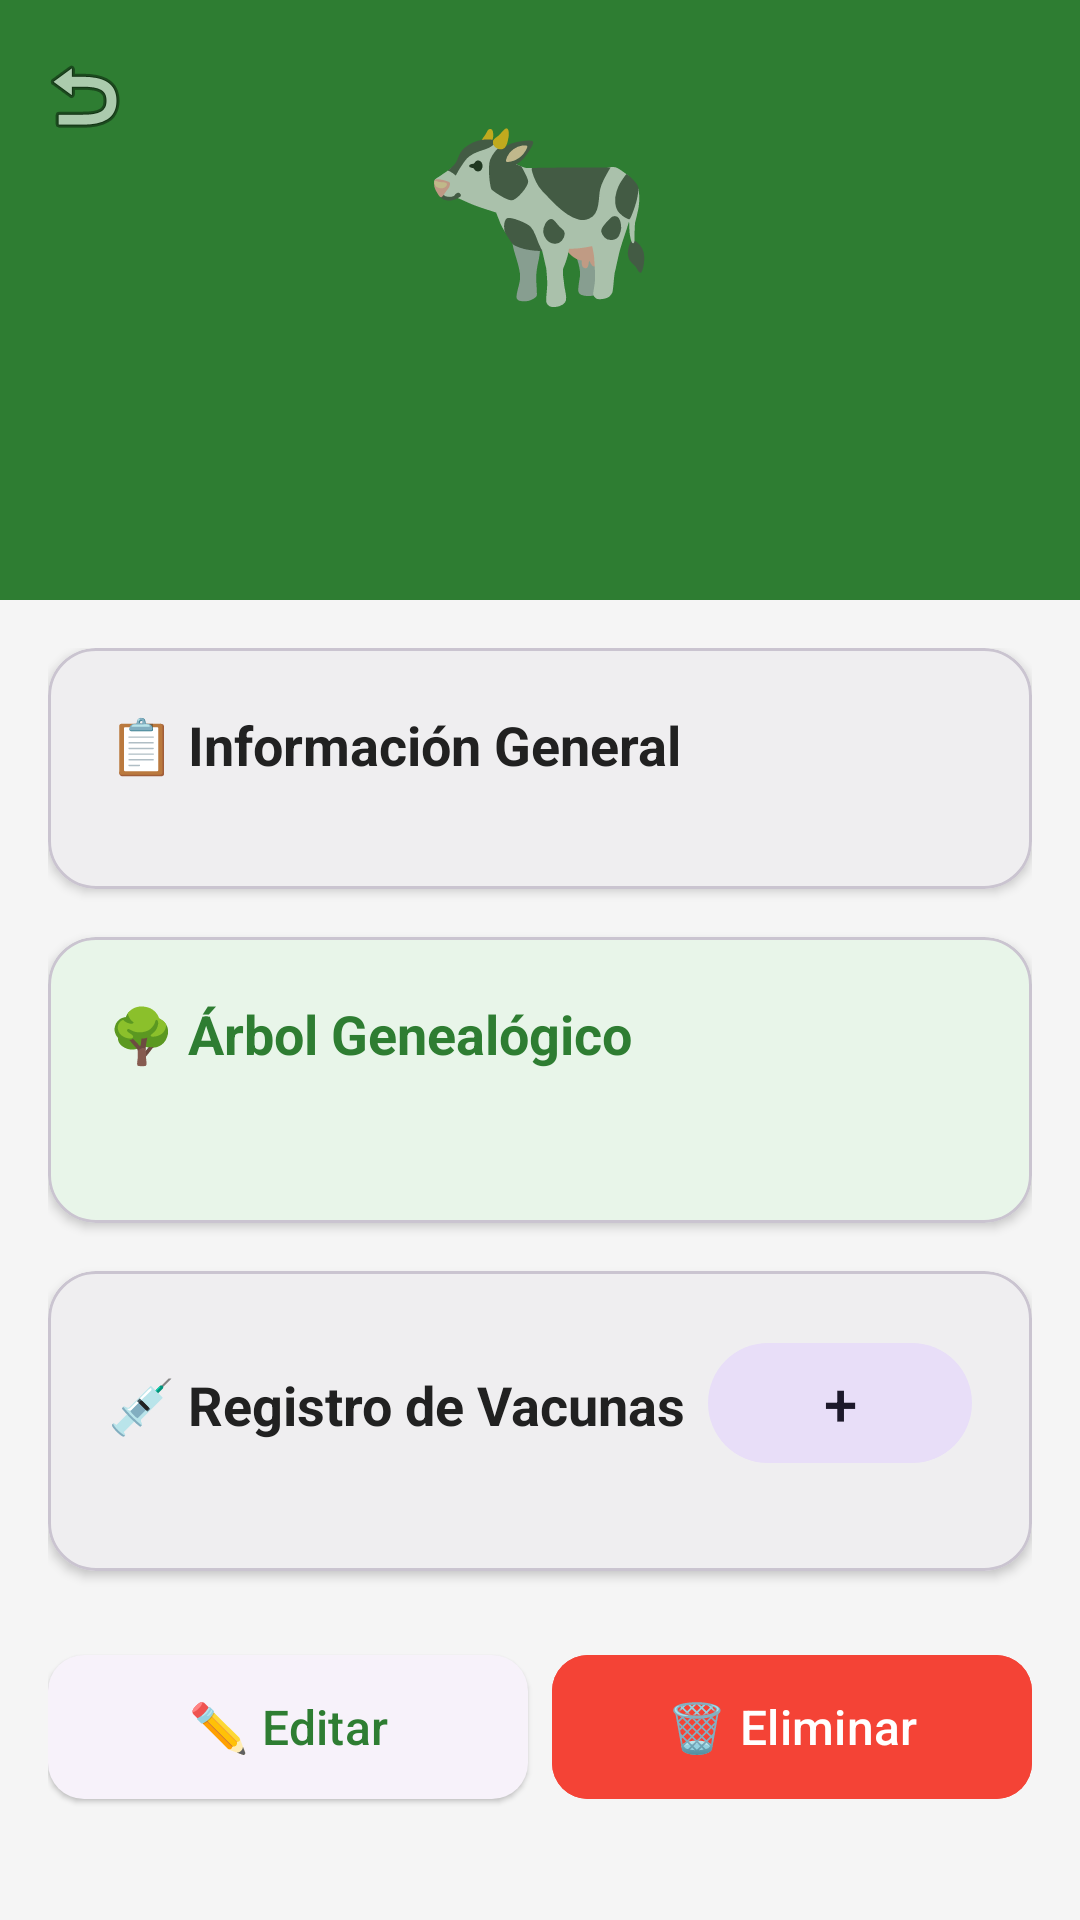

This screen was rendered from an Android layout file. Write that file and the resources it references.
<!-- AndroidManifest.xml: application theme AppTheme -->
<!-- res/layout/activity_detalle_animal.xml -->
<?xml version="1.0" encoding="utf-8"?>
<androidx.coordinatorlayout.widget.CoordinatorLayout
    xmlns:android="http://schemas.android.com/apk/res/android"
    xmlns:app="http://schemas.android.com/apk/res-auto"
    android:layout_width="match_parent"
    android:layout_height="match_parent"
    android:background="@color/background">

    <com.google.android.material.appbar.AppBarLayout
        android:id="@+id/appBarLayout"
        android:layout_width="match_parent"
        android:layout_height="wrap_content"
        android:theme="@style/ThemeOverlay.AppCompat.Dark.ActionBar">

        <com.google.android.material.appbar.CollapsingToolbarLayout
            android:layout_width="match_parent"
            android:layout_height="200dp"
            app:layout_scrollFlags="scroll|exitUntilCollapsed"
            app:contentScrim="@color/primary"
            app:expandedTitleMarginStart="16dp"
            app:expandedTitleMarginBottom="16dp"
            app:title=" ">

            <LinearLayout
                android:id="@+id/headerLayout"
                android:layout_width="match_parent"
                android:layout_height="match_parent"
                android:orientation="vertical"
                android:background="@color/primary"
                android:gravity="center"
                android:padding="24dp"
                app:layout_collapseMode="parallax">

                <TextView
                    android:id="@+id/tvHeaderIcono"
                    android:layout_width="wrap_content"
                    android:layout_height="wrap_content"
                    android:text="🐄"
                    android:textSize="64sp" />

                <TextView
                    android:id="@+id/tvHeaderNombre"
                    android:layout_width="wrap_content"
                    android:layout_height="wrap_content"
                    android:textSize="28sp"
                    android:textStyle="bold"
                    android:textColor="@color/white"
                    android:layout_marginTop="8dp" />

                <TextView
                    android:id="@+id/tvHeaderSubtitulo"
                    android:layout_width="wrap_content"
                    android:layout_height="wrap_content"
                    android:textSize="16sp"
                    android:textColor="@color/white"
                    android:alpha="0.9"
                    android:layout_marginTop="4dp" />

            </LinearLayout>

            <com.google.android.material.appbar.MaterialToolbar
                android:id="@+id/toolbar"
                android:layout_width="match_parent"
                android:layout_height="?attr/actionBarSize"
                app:layout_collapseMode="pin"
                app:navigationIcon="@android:drawable/ic_menu_revert" />

        </com.google.android.material.appbar.CollapsingToolbarLayout>

    </com.google.android.material.appbar.AppBarLayout>

    <androidx.core.widget.NestedScrollView
        android:layout_width="match_parent"
        android:layout_height="match_parent"
        app:layout_behavior="@string/appbar_scrolling_view_behavior">

        <LinearLayout
            android:layout_width="match_parent"
            android:layout_height="wrap_content"
            android:orientation="vertical"
            android:padding="16dp">

            
            <com.google.android.material.card.MaterialCardView
                android:layout_width="match_parent"
                android:layout_height="wrap_content"
                android:layout_marginBottom="16dp"
                app:cardElevation="2dp"
                app:cardCornerRadius="16dp">

                <LinearLayout
                    android:layout_width="match_parent"
                    android:layout_height="wrap_content"
                    android:orientation="vertical"
                    android:padding="20dp">

                    <TextView
                        android:layout_width="wrap_content"
                        android:layout_height="wrap_content"
                        android:text="📋 Información General"
                        android:textSize="18sp"
                        android:textStyle="bold"
                        android:textColor="@color/text_primary"
                        android:layout_marginBottom="16dp" />

                    <LinearLayout
                        android:id="@+id/llInfoBasica"
                        android:layout_width="match_parent"
                        android:layout_height="wrap_content"
                        android:orientation="vertical" />

                </LinearLayout>

            </com.google.android.material.card.MaterialCardView>

            
            <com.google.android.material.card.MaterialCardView
                android:layout_width="match_parent"
                android:layout_height="wrap_content"
                android:layout_marginBottom="16dp"
                app:cardElevation="2dp"
                app:cardCornerRadius="16dp"
                app:cardBackgroundColor="#E8F5E9">

                <LinearLayout
                    android:layout_width="match_parent"
                    android:layout_height="wrap_content"
                    android:orientation="vertical"
                    android:padding="20dp">

                    <TextView
                        android:layout_width="wrap_content"
                        android:layout_height="wrap_content"
                        android:text="🌳 Árbol Genealógico"
                        android:textSize="18sp"
                        android:textStyle="bold"
                        android:textColor="@color/primary"
                        android:layout_marginBottom="12dp" />

                    <TextView
                        android:id="@+id/tvArbolGenealogico"
                        android:layout_width="match_parent"
                        android:layout_height="wrap_content"
                        android:textSize="14sp"
                        android:lineSpacingExtra="4dp"
                        android:fontFamily="monospace"
                        android:textColor="@color/text_secondary" />

                </LinearLayout>

            </com.google.android.material.card.MaterialCardView>

            
            <com.google.android.material.card.MaterialCardView
                android:layout_width="match_parent"
                android:layout_height="wrap_content"
                android:layout_marginBottom="16dp"
                app:cardElevation="2dp"
                app:cardCornerRadius="16dp">

                <LinearLayout
                    android:layout_width="match_parent"
                    android:layout_height="wrap_content"
                    android:orientation="vertical"
                    android:padding="20dp">

                    <LinearLayout
                        android:layout_width="match_parent"
                        android:layout_height="wrap_content"
                        android:orientation="horizontal"
                        android:layout_marginBottom="12dp">

                        <TextView
                            android:layout_width="0dp"
                            android:layout_height="wrap_content"
                            android:layout_weight="1"
                            android:text="💉 Registro de Vacunas"
                            android:textSize="18sp"
                            android:textStyle="bold"
                            android:textColor="@color/text_primary" />

                        <com.google.android.material.button.MaterialButton
                            android:id="@+id/btnAgregarVacuna"
                            android:layout_width="wrap_content"
                            android:layout_height="wrap_content"
                            android:text="+"
                            android:textSize="20sp"
                            app:cornerRadius="20dp"
                            style="@style/Widget.Material3.Button.TonalButton" />

                    </LinearLayout>

                    <LinearLayout
                        android:id="@+id/llVacunas"
                        android:layout_width="match_parent"
                        android:layout_height="wrap_content"
                        android:orientation="vertical" />

                </LinearLayout>

            </com.google.android.material.card.MaterialCardView>

            
            <LinearLayout
                android:layout_width="match_parent"
                android:layout_height="wrap_content"
                android:orientation="horizontal"
                android:gravity="center"
                android:layout_marginTop="8dp"
                android:layout_marginBottom="24dp">

                <com.google.android.material.button.MaterialButton
                    android:id="@+id/btnEditar"
                    android:layout_width="0dp"
                    android:layout_height="56dp"
                    android:layout_weight="1"
                    android:text="✏️ Editar"
                    android:textSize="16sp"
                    android:layout_marginEnd="8dp"
                    app:cornerRadius="12dp"
                    style="@style/Widget.Material3.Button.ElevatedButton" />

                <com.google.android.material.button.MaterialButton
                    android:id="@+id/btnEliminar"
                    android:layout_width="0dp"
                    android:layout_height="56dp"
                    android:layout_weight="1"
                    android:text="🗑️ Eliminar"
                    android:textSize="16sp"
                    app:cornerRadius="12dp"
                    android:backgroundTint="@color/error"
                    style="@style/Widget.Material3.Button" />

            </LinearLayout>

        </LinearLayout>

    </androidx.core.widget.NestedScrollView>

</androidx.coordinatorlayout.widget.CoordinatorLayout>
<!-- resources referenced by this layout -->
<resources>
  <color name="background">#F5F5F5</color>
  <color name="error">#F44336</color>
  <color name="primary">#2E7D32</color>
  <color name="text_primary">#212121</color>
  <color name="text_secondary">#757575</color>
  <color name="white">#FFFFFF</color>
  <style name="AppTheme" parent="Theme.Material3.Light.NoActionBar">
          <item name="colorPrimary">@color/primary</item>
          <item name="colorPrimaryDark">@color/primary_dark</item>
          <item name="colorAccent">@color/accent</item>
          <item name="android:windowBackground">@color/background</item>
          <item name="android:statusBarColor">@color/primary_dark</item>
      </style>
  <color name="primary_dark">#1B5E20</color>
  <color name="accent">#FF6F00</color>
</resources>
